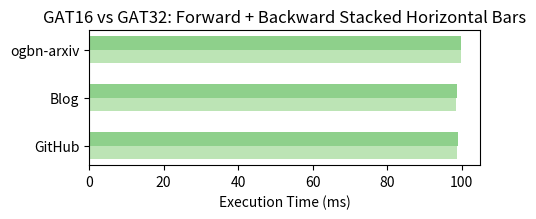

The matplotlib source for this figure: (Note: this script raises an exception after producing the figure.)
import matplotlib.pyplot as plt
import numpy as np
import seaborn as sns
import pandas as pd
from scipy import stats

# 组标签
labels = ['GitHub', 'Blog', 'ogbn-arxiv']
y = np.arange(len(labels))  # [0, 1, 2]

bar_height = 0.28

gat16_pre = [0.019, 0.08, 0.01]
gat16_train= [1.3973, 4.7865, 6.0214]
gat16_ = []
gat16_1 = []
for pre, train in zip(gat16_pre, gat16_train):
    ratio = pre / (pre + train)
    gat16_.append(round(ratio*100,2))
    gat16_1.append(100-round(ratio*100,2))

gat32_pre = [0.019, 0.08, 0.01]
gat32_train= [1.7696, 5.3727, 6.9271]
gat32_ = []
gat32_1 = []
for pre, train in zip(gat32_pre, gat32_train):
    ratio = pre / (pre + train)
    gat32_.append(round(ratio*100,2))
    gat32_1.append(100-round(ratio*100,2))

print(gat16_)
print(gat16_1)
print(gat32_)
print(gat32_1)

plt.figure(figsize=(5, 2.3))

colors = sns.color_palette("Purples", 6)
colors1 = sns.color_palette("Greens", 6)
patterns = ['#', '\\', '/', '\\', '|-']
# GAT16 堆叠两层（左边）
plt.barh(y - bar_height / 2, gat16_, height=bar_height, label='GAT16-Forward', color=colors[2])
plt.barh(y - bar_height / 2, gat16_1, height=bar_height, left=gat16_pre, label='GAT16-Backward', color=colors1[1])

# GAT32 堆叠两层（右边）
plt.barh(y + bar_height / 2, gat32_, height=bar_height, label='GAT32-Forward', color=colors[2])
plt.barh(y + bar_height / 2, gat32_1, height=bar_height, left=gat32_pre, label='GAT32-Backward', color=colors1[2])

# plt.xscale('log')
# 坐标轴和标签
plt.yticks(y, labels)
plt.xlabel("Execution Time (ms)")
plt.title("GAT16 vs GAT32: Forward + Backward Stacked Horizontal Bars")
# plt.legend()
plt.tight_layout()

plt.savefig('/home/<user>/module/tpds/ATT/end2end_ori_overhead/overhead.png', dpi=800)

